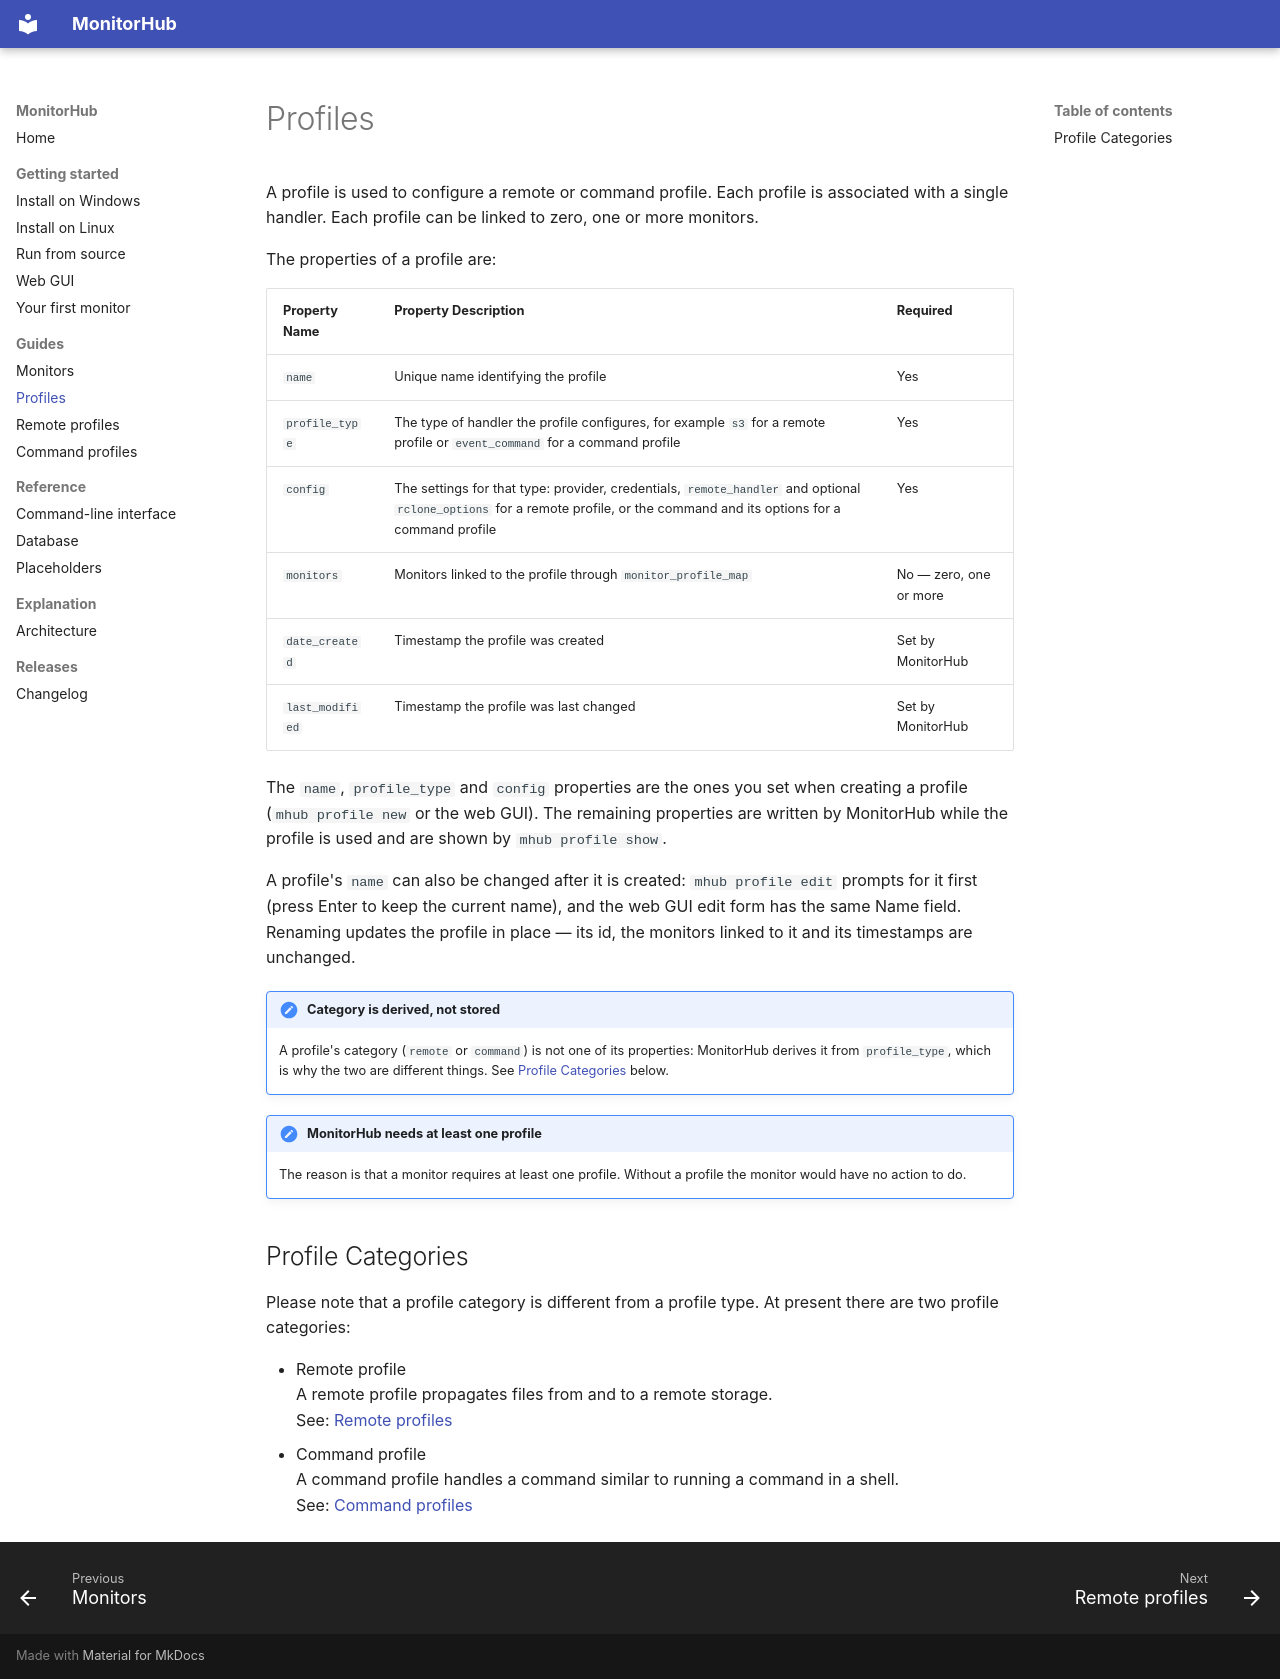

repository: Transparent-Systems/monitorhub · page: guides/profiles/index.html · generator: mkdocs

# Profiles

A profile is used to configure a remote or command profile.
Each profile is associated with a single handler.
Each profile can be linked to zero, one or more monitors.

The properties of a profile are:

| Property Name | Property Description | Required |
| --- | --- | --- |
| `name` | Unique name identifying the profile | Yes |
| `profile_type` | The type of handler the profile configures, for example `s3` for a remote profile or `event_command` for a command profile | Yes |
| `config` | The settings for that type: provider, credentials, `remote_handler` and optional `rclone_options` for a remote profile, or the command and its options for a command profile | Yes |
| `monitors` | Monitors linked to the profile through `monitor_profile_map` | No — zero, one or more |
| `date_created` | Timestamp the profile was created | Set by MonitorHub |
| `last_modified` | Timestamp the profile was last changed | Set by MonitorHub |

The `name`, `profile_type` and `config` properties are the ones you set when
creating a profile (`mhub profile new` or the web GUI). The remaining properties
are written by MonitorHub while the profile is used and are shown by
`mhub profile show`.

A profile's `name` can also be changed after it is created: `mhub profile edit`
prompts for it first (press Enter to keep the current name), and the web GUI edit
form has the same Name field. Renaming updates the profile in place — its id, the
monitors linked to it and its timestamps are unchanged.

!!! note "Category is derived, not stored"
    A profile's category (`remote` or `command`) is not one of its properties:
    MonitorHub derives it from `profile_type`, which is why the two are
    different things. See [Profile Categories](#profile-categories) below.

!!! note "MonitorHub needs at least one profile"
    The reason is that a monitor requires at least one profile.
    Without a profile the monitor would have no action to do.

## Profile Categories
Please note that a profile category is different from a profile type.
At present there are two profile categories:

- Remote profile  
    A remote profile propagates files from and to a remote storage.  
    See: [Remote profiles](remote-profiles.md)
- Command profile  
    A command profile handles a command similar to running a command in a shell.  
    See: [Command profiles](command-profiles.md)
